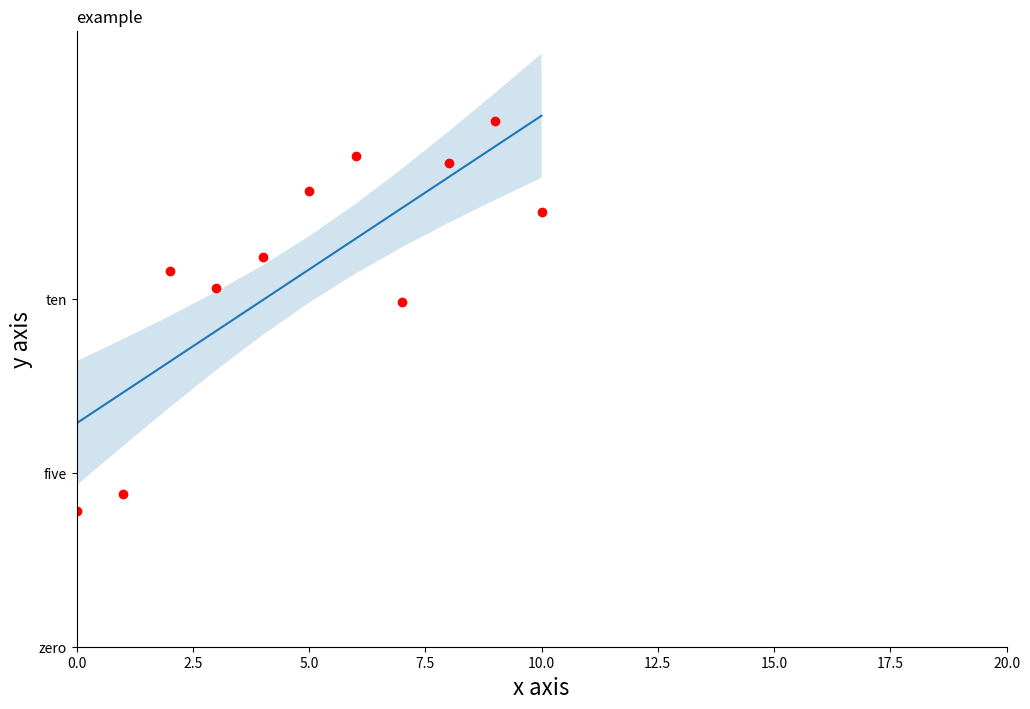

The script that saved this image:
'''
matplt绘图示例

'''

import matplotlib.pyplot as plt
import numpy as np


# 生成绘图数据部分，跳过即可
N = 21
x = np.linspace(0, 10, 11)
y = [3.9, 4.4, 10.8, 10.3, 11.2, 13.1, 14.1,  9.9, 13.9, 15.1, 12.5]
a, b = np.polyfit(x, y, deg=1)
y_est = a * x + b
y_err = x.std() * np.sqrt(1/len(x) + (x - x.mean())**2 / np.sum((x - x.mean())**2))

#########绘图开始####################################3

# 建立figure
fig = plt.figure(figsize=(12,8))

# 建立axes
ax = fig.add_subplot(111)

ax.plot(x, y_est, '-')  # 绘制直线
ax.fill_between(x, y_est - y_err, y_est + y_err, alpha=0.2)  # 绘制区域
ax.plot(x, y, 'o', color='r')   # 绘制点集

# 添加属性
ax.set_xlabel('x axis',fontsize =16)
ax.set_ylabel('y axis',fontsize =16)
ax.set_title('example',loc='left')

ax.spines['top'].set_visible(False)  # 顶部坐标轴显示设置
ax.spines['right'].set_visible(False)  # 右部坐标轴显示设置

ax.set_xlim(0,20)
ax.set_yticks([0,5,10])
ax.set_yticklabels(['zero','five','ten'])

plt.show()